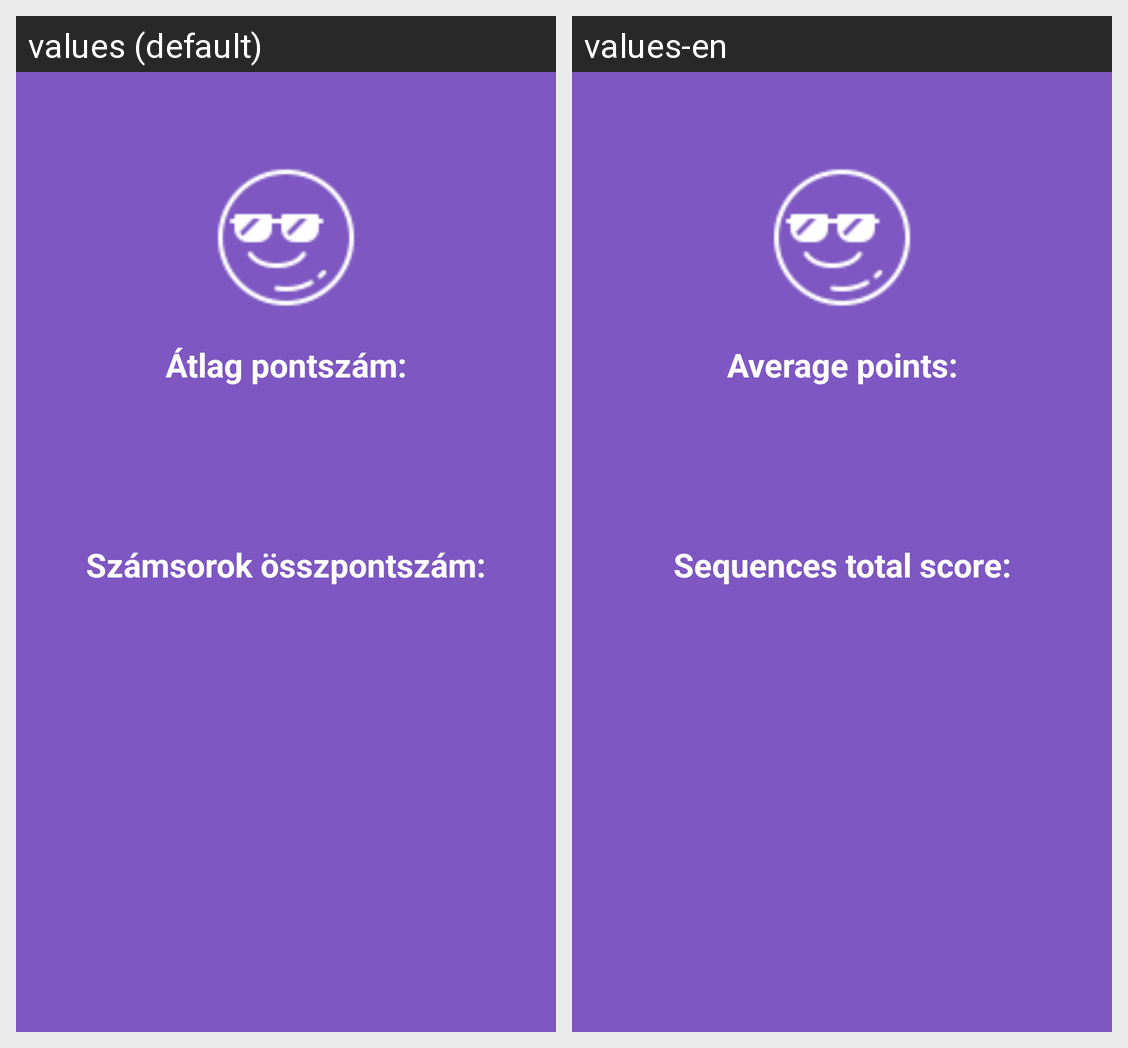

For this localized Android screen grid, give each drawn string resource with its value in every locale shown.
Android screen res/layout/fragment_statistics.xml rendered under 2 locales, left to right: values (default), values-en. Device: Nexus 5 (rendered at 1080×1920; each locale shown at half size, 540×960, under a caption strip naming it); theme Theme.Fogas.
Strings drawn on this screen, with the default value and each locale's value (text and hints the layout hard-codes, and strings that could not be matched under every locale, appear in the picture but are not listed):

avgPoint
  values: Átlag pontszám:
  values-en: Average points:

seqponints
  values: Számsorok összpontszám:
  values-en: Sequences total score:
